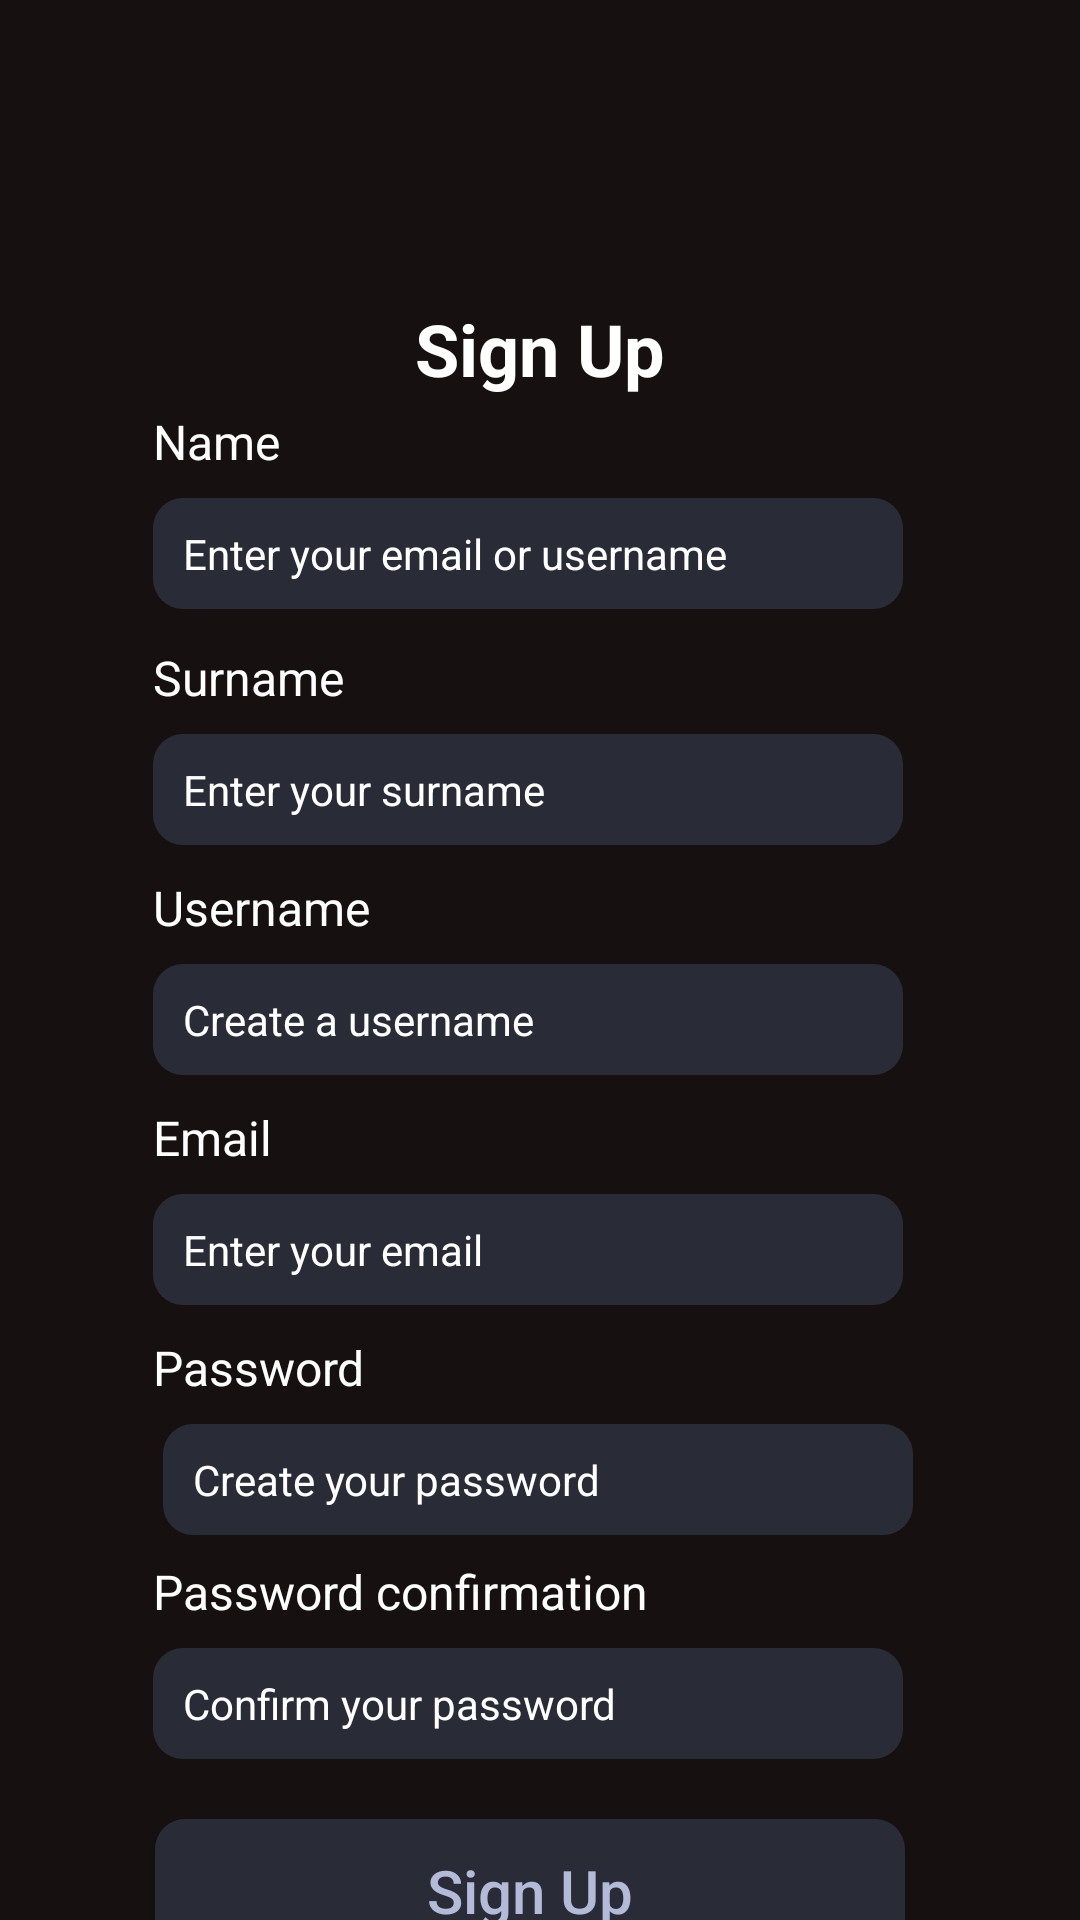

Here is an Android app screen rendered from its layout file. Give the layout XML and the strings, colors and styles it references.
<!-- AndroidManifest.xml: application theme Theme.Ovatify -->
<!-- res/layout/sign_up.xml -->
<?xml version="1.0" encoding="utf-8"?>
<androidx.constraintlayout.widget.ConstraintLayout xmlns:android="http://schemas.android.com/apk/res/android"
    xmlns:app="http://schemas.android.com/apk/res-auto"
    xmlns:tools="http://schemas.android.com/tools"
    android:layout_width="match_parent"
    android:layout_height="match_parent"
    android:background="@color/dark_brown"
    >

    <ImageView
        android:id="@+id/logo_sign_up"
        android:layout_width="70dp"
        android:layout_height="84dp"
        android:layout_marginStart="180dp"
        android:layout_marginTop="10dp"
        android:layout_marginEnd="190dp"
        android:src="@drawable/ovatify_logo"
        app:layout_constraintEnd_toEndOf="parent"
        app:layout_constraintHorizontal_bias="0.344"
        app:layout_constraintStart_toStartOf="parent"
        app:layout_constraintTop_toTopOf="parent" />

    <androidx.constraintlayout.widget.ConstraintLayout
        android:id="@+id/sign_in_form"
        android:layout_width="308dp"
        android:layout_height="618dp"
        android:layout_marginStart="1dp"
        android:layout_marginTop="2dp"
        android:layout_marginEnd="1dp"
        android:layout_marginBottom="5dp"

        android:background="@drawable/linear_layout_rounded_corner"
        app:layout_constraintBottom_toBottomOf="parent"
        app:layout_constraintEnd_toEndOf="parent"
        app:layout_constraintStart_toStartOf="parent"
        app:layout_constraintTop_toBottomOf="@+id/logo_sign_up"
        app:layout_constraintVertical_bias="0.0">

        <TextView
            android:id="@+id/textView6"
            android:layout_width="wrap_content"
            android:layout_height="wrap_content"
            android:layout_marginStart="25dp"
            android:layout_marginTop="4dp"
            android:text="Name"
            android:textColor="#FFFFFF"
            android:textSize="16sp"
            app:layout_constraintEnd_toEndOf="parent"
            app:layout_constraintHorizontal_bias="0.0"
            app:layout_constraintStart_toStartOf="parent"
            app:layout_constraintTop_toBottomOf="@+id/textView3" />

        <TextView
            android:id="@+id/textView10"
            android:layout_width="wrap_content"
            android:layout_height="wrap_content"
            android:layout_marginStart="25dp"
            android:layout_marginTop="10dp"
            android:text="Password"
            android:textColor="#FFFFFF"
            android:textSize="16sp"
            app:layout_constraintEnd_toEndOf="parent"
            app:layout_constraintHorizontal_bias="0.0"
            app:layout_constraintStart_toStartOf="parent"
            app:layout_constraintTop_toBottomOf="@+id/editTextText4" />

        <TextView
            android:id="@+id/textView11"
            android:layout_width="wrap_content"
            android:layout_height="wrap_content"
            android:layout_marginStart="25dp"
            android:layout_marginTop="8dp"
            android:text="Password confirmation"
            android:textColor="#FFFFFF"
            android:textSize="16sp"
            app:layout_constraintEnd_toEndOf="parent"
            app:layout_constraintHorizontal_bias="0.0"
            app:layout_constraintStart_toStartOf="parent"
            app:layout_constraintTop_toBottomOf="@+id/editTextText5" />

        <EditText
            android:id="@+id/editTextText4"
            android:layout_width="250dp"
            android:layout_height="37dp"
            android:layout_marginStart="25dp"
            android:layout_marginTop="8dp"
            android:layout_marginEnd="8dp"
            android:background="@drawable/text_box_rounded"
            android:ems="10"
            android:inputType="text"
            android:paddingLeft="10dp"
            android:text="Enter your email"
            android:textColor="#FFFFFF"
            android:textSize="14sp"
            app:layout_constraintEnd_toEndOf="parent"
            app:layout_constraintHorizontal_bias="0.0"
            app:layout_constraintStart_toStartOf="parent"
            app:layout_constraintTop_toBottomOf="@+id/textView9" />

        <EditText
            android:id="@+id/editTextText5"
            android:layout_width="250dp"
            android:layout_height="37dp"
            android:layout_marginStart="8dp"
            android:layout_marginTop="8dp"
            android:layout_marginEnd="8dp"
            android:background="@drawable/text_box_rounded"
            android:ems="10"
            android:inputType="text"
            android:paddingLeft="10dp"
            android:text="Create your password"
            android:textColor="#FFFFFF"
            android:textSize="14sp"
            app:layout_constraintEnd_toEndOf="parent"
            app:layout_constraintHorizontal_bias="0.488"
            app:layout_constraintStart_toStartOf="parent"
            app:layout_constraintTop_toBottomOf="@+id/textView10" />

        <EditText
            android:id="@+id/editTextText6"
            android:layout_width="250dp"
            android:layout_height="37dp"
            android:layout_marginStart="25dp"
            android:layout_marginTop="8dp"
            android:layout_marginEnd="8dp"
            android:background="@drawable/text_box_rounded"
            android:ems="10"
            android:inputType="text"
            android:paddingLeft="10dp"
            android:text="Confirm your password"
            android:textColor="#FFFFFF"
            android:textSize="14sp"
            app:layout_constraintEnd_toEndOf="parent"
            app:layout_constraintHorizontal_bias="0.0"
            app:layout_constraintStart_toStartOf="parent"
            app:layout_constraintTop_toBottomOf="@+id/textView11" />

        <TextView
            android:id="@+id/textView9"
            android:layout_width="wrap_content"
            android:layout_height="wrap_content"
            android:layout_marginStart="25dp"
            android:layout_marginTop="10dp"
            android:text="Email"
            android:textColor="#FFFFFF"
            android:textSize="16sp"
            app:layout_constraintEnd_toEndOf="parent"
            app:layout_constraintHorizontal_bias="0.0"
            app:layout_constraintStart_toStartOf="parent"
            app:layout_constraintTop_toBottomOf="@+id/editTextText3" />

        <TextView
            android:id="@+id/textView8"
            android:layout_width="wrap_content"
            android:layout_height="wrap_content"
            android:layout_marginStart="25dp"
            android:layout_marginTop="10dp"
            android:text="Username"
            android:textColor="#FFFFFF"
            android:textSize="16sp"
            app:layout_constraintEnd_toEndOf="parent"
            app:layout_constraintHorizontal_bias="0.0"
            app:layout_constraintStart_toStartOf="parent"
            app:layout_constraintTop_toBottomOf="@+id/editTextText2" />

        <TextView
            android:id="@+id/textView7"
            android:layout_width="wrap_content"
            android:layout_height="wrap_content"
            android:layout_marginStart="25dp"
            android:layout_marginTop="12dp"
            android:text="Surname"
            android:textColor="#FFFFFF"
            android:textSize="16sp"
            app:layout_constraintEnd_toEndOf="parent"
            app:layout_constraintHorizontal_bias="0.0"
            app:layout_constraintStart_toStartOf="parent"
            app:layout_constraintTop_toBottomOf="@+id/editTextText" />

        <EditText
            android:id="@+id/editTextText"
            android:layout_width="250dp"
            android:layout_height="37dp"
            android:layout_marginStart="25dp"
            android:layout_marginTop="8dp"
            android:layout_marginEnd="8dp"
            android:background="@drawable/text_box_rounded"
            android:ems="10"
            android:inputType="text"
            android:paddingLeft="10dp"
            android:text="Enter your email or username"
            android:textColor="#FFFFFF"
            android:textSize="14sp"
            app:layout_constraintEnd_toEndOf="parent"
            app:layout_constraintHorizontal_bias="0.0"
            app:layout_constraintStart_toStartOf="parent"
            app:layout_constraintTop_toBottomOf="@+id/textView6" />

        <EditText
            android:id="@+id/editTextText2"
            android:layout_width="250dp"
            android:layout_height="37dp"
            android:layout_marginStart="25dp"
            android:layout_marginTop="8dp"
            android:layout_marginEnd="8dp"
            android:background="@drawable/text_box_rounded"
            android:ems="10"
            android:inputType="text"
            android:paddingLeft="10dp"
            android:text="Enter your surname"
            android:textColor="#FFFFFF"
            android:textSize="14sp"
            app:layout_constraintEnd_toEndOf="parent"
            app:layout_constraintHorizontal_bias="0.0"
            app:layout_constraintStart_toStartOf="parent"
            app:layout_constraintTop_toBottomOf="@+id/textView7" />

        <EditText
            android:id="@+id/editTextText3"
            android:layout_width="250dp"
            android:layout_height="37dp"
            android:layout_marginStart="25dp"
            android:layout_marginTop="8dp"
            android:layout_marginEnd="8dp"
            android:background="@drawable/text_box_rounded"
            android:ems="10"
            android:inputType="text"
            android:paddingLeft="10dp"
            android:text="Create a username"
            android:textColor="#FFFFFF"
            android:textSize="14sp"
            app:layout_constraintEnd_toEndOf="parent"
            app:layout_constraintHorizontal_bias="0.0"
            app:layout_constraintStart_toStartOf="parent"
            app:layout_constraintTop_toBottomOf="@+id/textView8" />

        <Button
            android:id="@+id/button"
            android:layout_width="250dp"
            android:layout_height="48dp"
            android:layout_marginStart="25dp"
            android:layout_marginTop="20dp"
            android:layout_marginEnd="25dp"
            android:background="@drawable/button_outline"
            android:text="Sign Up"
            android:textAllCaps="false"
            android:textColor="@color/light_blue"
            android:textSize="20sp"
            app:layout_constraintEnd_toEndOf="parent"
            app:layout_constraintHorizontal_bias="0.09"
            app:layout_constraintStart_toStartOf="parent"
            app:layout_constraintTop_toBottomOf="@+id/editTextText6" />

        <TextView
            android:id="@+id/textView5"
            android:layout_width="wrap_content"
            android:layout_height="wrap_content"
            android:layout_marginTop="10dp"
            android:layout_marginBottom="10dp"
            android:text="Already have an account?"
            android:textColor="#FFFFFF"
            android:textSize="16sp"
            app:layout_constraintBottom_toBottomOf="parent"
            app:layout_constraintEnd_toEndOf="parent"
            app:layout_constraintStart_toStartOf="parent"
            app:layout_constraintTop_toBottomOf="@+id/button" />

        <TextView
            android:id="@+id/textView3"
            android:layout_width="wrap_content"
            android:layout_height="wrap_content"
            android:layout_marginTop="4dp"
            android:baselineAligned="false"
            android:text="Sign Up"
            android:textColor="#FFFFFF"
            android:textSize="24sp"
            android:textStyle="bold"
            app:layout_constraintEnd_toEndOf="parent"
            app:layout_constraintStart_toStartOf="parent"
            app:layout_constraintTop_toTopOf="parent" />

    </androidx.constraintlayout.widget.ConstraintLayout>

</androidx.constraintlayout.widget.ConstraintLayout>
<!-- resources referenced by this layout -->
<resources>
  <color name="dark_brown">#161010</color>
  <color name="light_blue">#B3BBD8</color>
  <!-- drawable button_outline (drawable) -->
  <?xml version="1.0" encoding="utf-8"?>
  <shape xmlns:android="http://schemas.android.com/apk/res/android"
  
      android:shape="rectangle"
      >
  
      <solid android:color="@color/light_grey"/>
  
      <corners android:radius="10dp"/>
  
  </shape>
  <!-- drawable ovatify_logo: vector/xml drawable (drawable, 27672 chars, omitted) -->
  <!-- drawable text_box_rounded (drawable) -->
  <?xml version="1.0" encoding="utf-8"?>
  <selector xmlns:android="http://schemas.android.com/apk/res/android">
  
      <item>
  
  
          <shape android:shape="rectangle">
  
              <solid android:color="#292C36"/>
              <corners android:radius="10dp"/>
  
          </shape>
  
      </item>
  
  </selector>
  <style name="Theme.Ovatify" parent="Base.Theme.Ovatify" />
  <color name="light_grey">#292C36</color>
  <style name="Base.Theme.Ovatify" parent="Theme.AppCompat.Light.NoActionBar">
          
          
      </style>
</resources>
